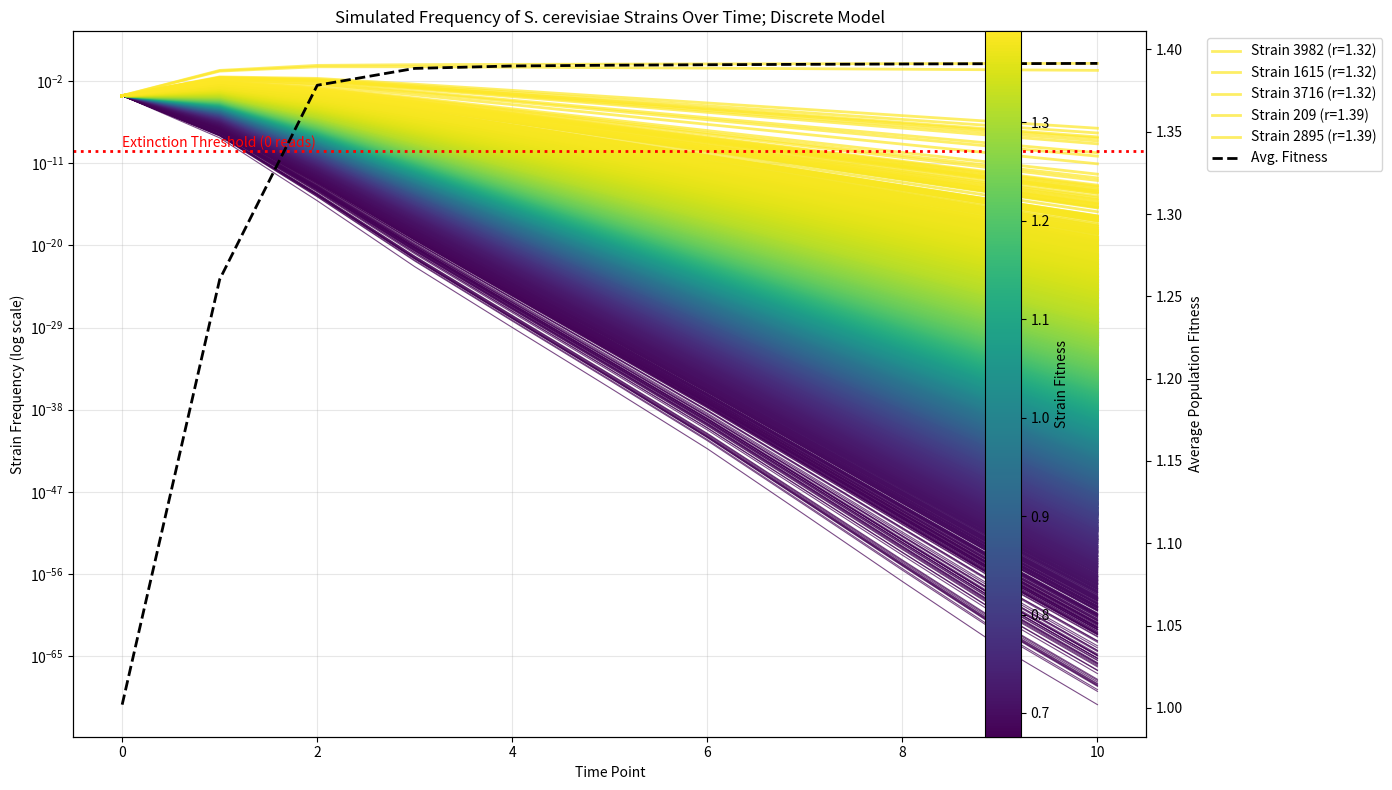

Generate this figure with matplotlib:
import numpy as np
import pandas as pd
from scipy.integrate import solve_ivp
import matplotlib.pyplot as plt 

"""
Simulation of barcoded S. cerevisiae strains growing in liquid culture
with fitness-based competition dynamics and visualization.
"""

# Set random seed for reproducibility
np.random.seed(42)  # This ensures the same "random" numbers are generated each time the code runs

# Parameters
num_strains = 4000  # Number of different strains
fitness_std_dev = 0.1  # Standard deviation of fitness distribution
saturation_population = 5e9  # 3 * 10^7 cells
carrying_capacity = saturation_population
total_experiment_hours = 240
num_bottlenecks = 10
cycle_hours = total_experiment_hours / num_bottlenecks # number of hours between bottlenecks
num_timepoints = num_bottlenecks + 1  # Initial + after each bottleneck
dilution_factor = 17.81 # Dilution factor for bottleneck

# Step 1: Generate fitness values from Gaussian distribution
# Mean fitness is set to 1.0
fitness_values = np.random.normal(1.0, fitness_std_dev, num_strains)

# Initial equal frequencies for all strains
initial_frequencies = np.ones(num_strains) / num_strains
initial_population = initial_frequencies * saturation_population

def calculate_mean_fitness(population, fitness):
    """Calculate average population fitness weighted by population size."""
    return np.sum(fitness * population) / np.sum(population)

def growth_model(t, N, r, K):
    """
    Differential equation model for competitive growth.
    
    Implements: dNi/dt = Ni(ri - ((sum from j=1 to s of rjNj)/K)
    
    Args:
        t: Time (required by solver but not used in equation)
        N: Array of population sizes for each strain
        r: Array of fitness values for each strain
        K: Carrying capacity
    """
    weighted_sum = np.sum(r * N) / K
    dNdt = N * (r - weighted_sum)
    return dNdt

def simulate_growth(initial_population, fitness_values, num_timepoints, carrying_capacity):
    """
    Simulate growth of multiple strains over time with bottlenecks.
    """
    populations = np.zeros((num_timepoints, len(initial_population)))
    populations[0] = initial_population
    current_population = initial_population.copy()
    
    for t in range(1, num_timepoints):
        # Simulate growth for specified number of generations
        time_span = [cycle_hours*(t-1), cycle_hours*t] #[cycle_hours*(t-1), cycle_hours*t]  # or time_span = [0, cycle_hours]
        
        # Solve the differential equation
        solution = solve_ivp(
            growth_model, 
            time_span, 
            current_population,
            args=(fitness_values, carrying_capacity),
            method='RK45'
        )
        
        # Get the population after growth
        grown_population = solution.y[:, -1]
        timepoints = solution.t #not currently using this in graphing
        
        # Apply bottleneck (dilution)
        total_population = np.sum(grown_population)
        frequencies = grown_population / total_population
        current_population = grown_population / dilution_factor
        
        # Store the population
        populations[t] = current_population
        
    return populations

def plot_strain_frequencies(df, num_strains, num_timepoints, fitness_values):
    """
    Plot the frequency of each strain over time on a log scale.
    
    Args:
        df: DataFrame containing the strain data
        num_strains: Number of strains
        num_timepoints: Number of time points
        fitness_values: Array of fitness values for each strain
    """
    # Create figure and primary axis
    fig, ax1 = plt.subplots(figsize=(12, 8))
    
    # Create time points array
    time_points = list(range(num_timepoints))
    
    # Extract all frequency data at once for efficiency
    frequency_data = np.zeros((num_strains, num_timepoints))
    for t in range(num_timepoints):
        col_name = f'frequency_t{t}'
        frequency_data[:, t] = df[col_name].values
    
    # Sort strains by fitness for coloring
    fitness_order = np.argsort(fitness_values)
    
    # Plot each strain's frequency over time
    for i, strain_idx in enumerate(fitness_order):
        # Normalize color by fitness rank (0 to 1)
        color_val = i / (num_strains - 1)
        color = plt.cm.viridis(color_val)
        
        # Adjust line width slightly based on fitness (thicker for higher fitness)
        linewidth = 0.8 + 1.2 * color_val
        
        # Plot frequency data on ax1
        ax1.plot(time_points, frequency_data[strain_idx], '-', color=color, 
                alpha=0.7, linewidth=linewidth,
                label=f'Strain {strain_idx} (r={fitness_values[strain_idx]:.2f})' 
                      if i >= num_strains - 5 else None)  # Only show top 5 fittest strains in legend
    
    # Set y-axis to log scale
    ax1.set_yscale('log')
    ax1.set_xlabel('Time Point')
    ax1.set_ylabel('Strain Frequency (log scale)')
    
    # Add average fitness line on secondary y-axis
    ax2 = ax1.twinx()
    avg_fitness = [df[f'avg_fitness_t{t}'].iloc[0] for t in range(num_timepoints)]
    ax2.plot(time_points, avg_fitness, '--', color='black', linewidth=2, label='Avg. Fitness')
    ax2.set_ylabel('Average Population Fitness')
    
    # Calculate extinction threshold (frequency equivalent to 1 cell)
    extinction_threshold = 1.0 / saturation_population
    
    # Add horizontal line at extinction threshold
    ax1.axhline(y=extinction_threshold, color='red', linestyle=':', linewidth=2)
    
    # Add text label for extinction line
    ax1.text(0, extinction_threshold*1.5, 'Extinction Threshold (0 reads)', 
             color='red', fontsize=10, ha='left', va='bottom')
    
    # Title
    plt.title('Simulated Frequency of S. cerevisiae Strains Over Time; Discrete Model')
    
    # Legend for the top 5 fittest strains and average fitness
    handles1, labels1 = ax1.get_legend_handles_labels()
    handles2, labels2 = ax2.get_legend_handles_labels()
    ax1.legend(handles1 + handles2, labels1 + labels2, loc='upper left', bbox_to_anchor=(1.05, 1))
    
    # Add a colorbar to show fitness scale
    sm = plt.cm.ScalarMappable(cmap=plt.cm.viridis, norm=plt.Normalize(min(fitness_values), max(fitness_values)))
    sm.set_array([])
    # Explicitly pass ax1 as the axis to associate with
    cbar = plt.colorbar(sm, ax=ax1)
    cbar.set_label('Strain Fitness')
    
    ax1.grid(True, alpha=0.3)
    fig.tight_layout()
    
    # Save the figure
    plt.savefig('discrete_frequencies_plot.png', dpi=300)
    plt.close()
    
    print("Plot generated and saved as 'discrete_frequencies_plot.png'")

# Step 2: Simulate growth
print("Simulating growth across 10 time points...")
population_data = simulate_growth(initial_population, fitness_values, num_timepoints, carrying_capacity)

# Step 3: Generate CSV with required data
print("Preparing data for CSV output...")
data = []

for strain_idx in range(num_strains):
    strain_data = {
        'strain_id': f'strain_{strain_idx}',
        'initial_fitness': fitness_values[strain_idx]
    }
    
    # Add read data and frequency for each time point
    for t in range(num_timepoints):
        strain_data[f'reads_t{t}'] = int(population_data[t, strain_idx])
        strain_data[f'frequency_t{t}'] = population_data[t, strain_idx] / np.sum(population_data[t])
    
    data.append(strain_data)

# Create DataFrame
df = pd.DataFrame(data)

# Add average population fitness at each time point
for t in range(num_timepoints):
    avg_fitness = calculate_mean_fitness(population_data[t], fitness_values)
    df[f'avg_fitness_t{t}'] = avg_fitness

# Save to CSV
output_file = 'yeast_discrete_simulation.csv'
df.to_csv(output_file, index=False)

print(f"Simulation complete! Data saved to {output_file}")
print(f"{num_strains} strains simulated across {num_timepoints} time points.")

# Generate visualization
print("Generating visualization...")
plot_strain_frequencies(df, num_strains, num_timepoints, fitness_values)
